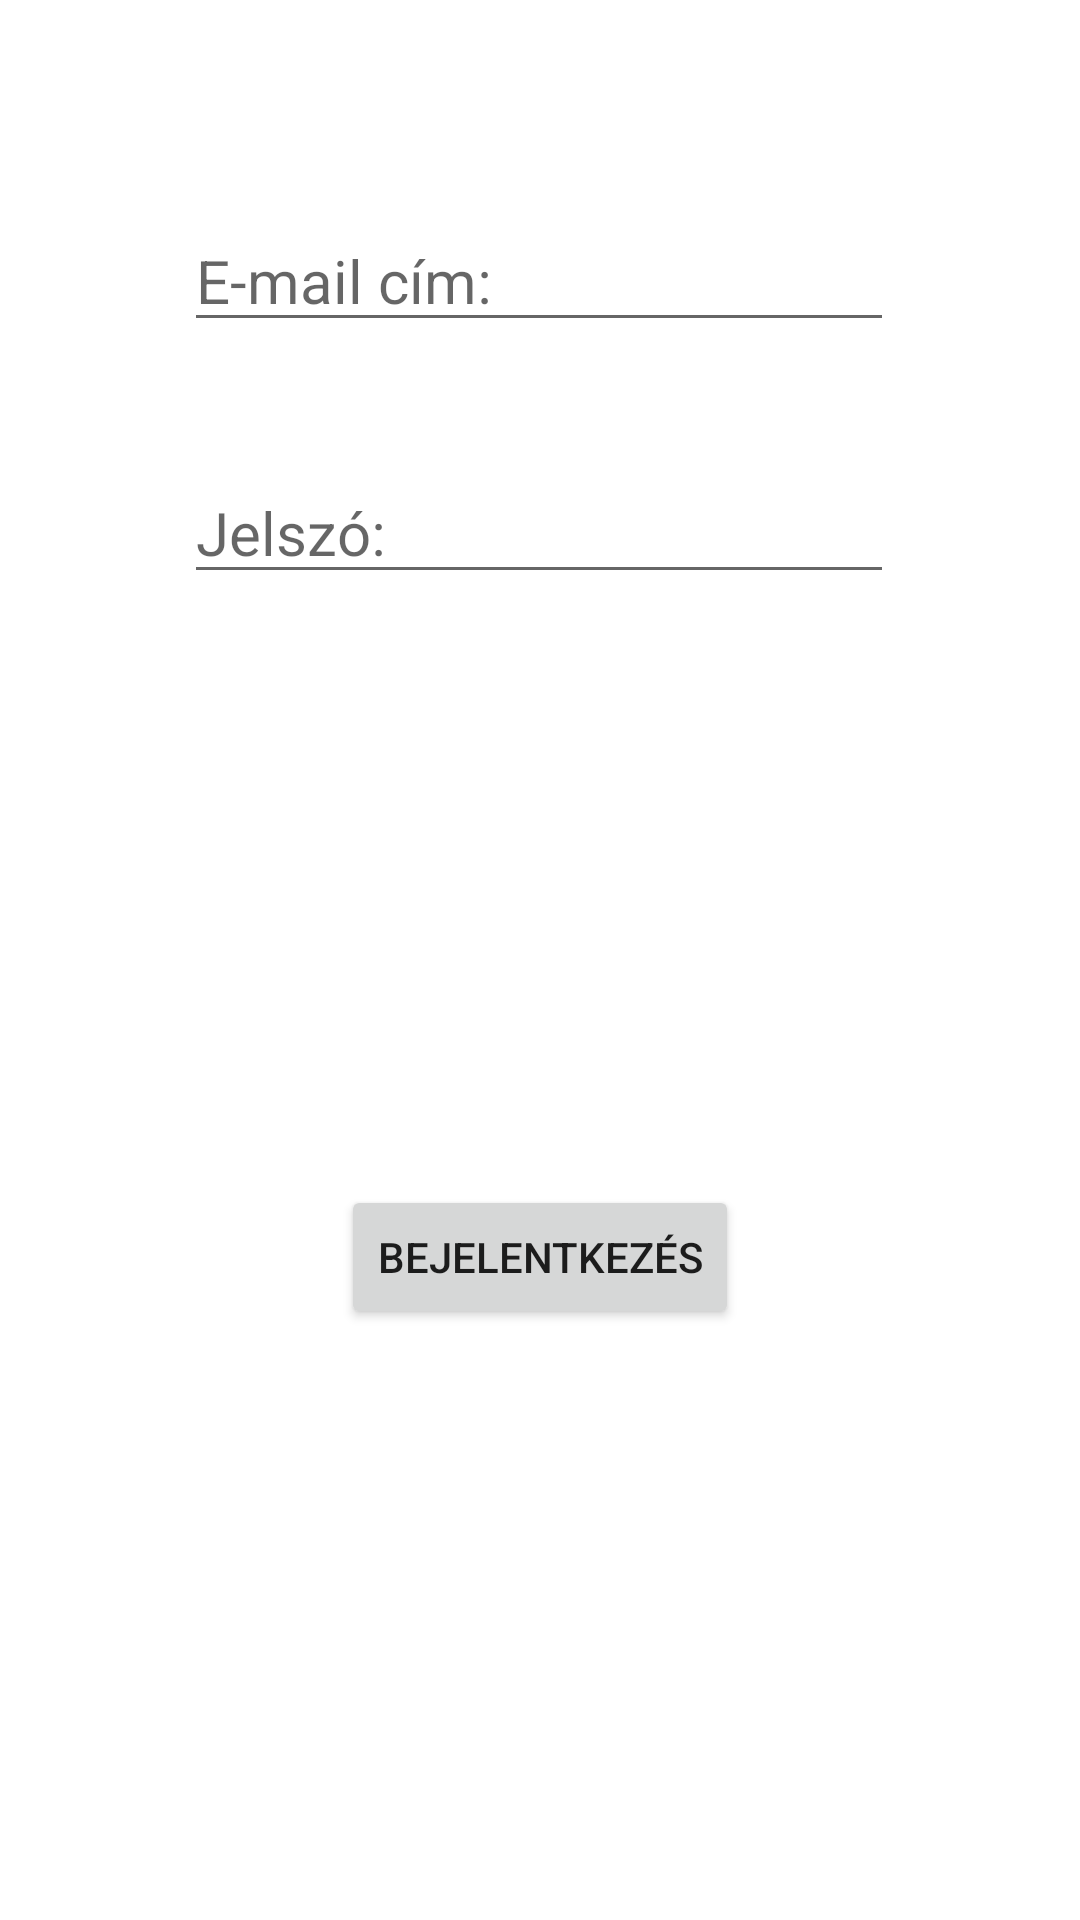

Reconstruct the res/layout file that produces this screen, plus the resources it refers to.
<!-- AndroidManifest.xml: application theme Theme.GyumolcsZoldseg.NoActionBar -->
<!-- res/layout/fragment_login.xml -->
<?xml version="1.0" encoding="utf-8"?>
<androidx.constraintlayout.widget.ConstraintLayout xmlns:android="http://schemas.android.com/apk/res/android"
    xmlns:app="http://schemas.android.com/apk/res-auto"
    xmlns:tools="http://schemas.android.com/tools"
    android:layout_width="match_parent"
    android:layout_height="match_parent"
    tools:context=".RegisterFragment">


    <EditText
        android:id="@+id/editTextTextEmailAddress"
        android:layout_width="wrap_content"
        android:layout_height="wrap_content"
        android:layout_marginTop="70dp"
        android:ems="10"
        android:hint="@string/e_mail_c_m"
        android:inputType="textEmailAddress"
        android:textSize="20sp"
        app:layout_constraintEnd_toEndOf="parent"
        app:layout_constraintHorizontal_bias="0.497"
        app:layout_constraintStart_toStartOf="parent"
        app:layout_constraintTop_toTopOf="parent" />

    <EditText
        android:id="@+id/editTextTextPassword"
        android:layout_width="wrap_content"
        android:layout_height="wrap_content"
        android:layout_marginTop="40dp"
        android:ems="10"
        android:hint="@string/jelsz"
        android:inputType="textPassword"
        android:textSize="20sp"
        app:layout_constraintEnd_toEndOf="parent"
        app:layout_constraintHorizontal_bias="0.497"
        app:layout_constraintStart_toStartOf="parent"
        app:layout_constraintTop_toBottomOf="@+id/editTextTextEmailAddress" />


    <Button
        android:id="@+id/buttonLogin"
        android:layout_width="wrap_content"
        android:layout_height="wrap_content"
        android:text="@string/bejelentkez_s"
        app:layout_constraintBottom_toBottomOf="parent"
        app:layout_constraintEnd_toEndOf="parent"
        app:layout_constraintStart_toStartOf="parent"
        app:layout_constraintTop_toBottomOf="@+id/editTextTextPassword" />
</androidx.constraintlayout.widget.ConstraintLayout>
<!-- resources referenced by this layout -->
<resources>
  <string name="bejelentkez_s">Bejelentkezés</string>
  <string name="e_mail_c_m">E-mail cím:</string>
  <string name="jelsz">Jelszó:</string>
  <style name="Theme.GyumolcsZoldseg.NoActionBar">
          <item name="windowActionBar">false</item>
          <item name="windowNoTitle">true</item>
      </style>
</resources>
